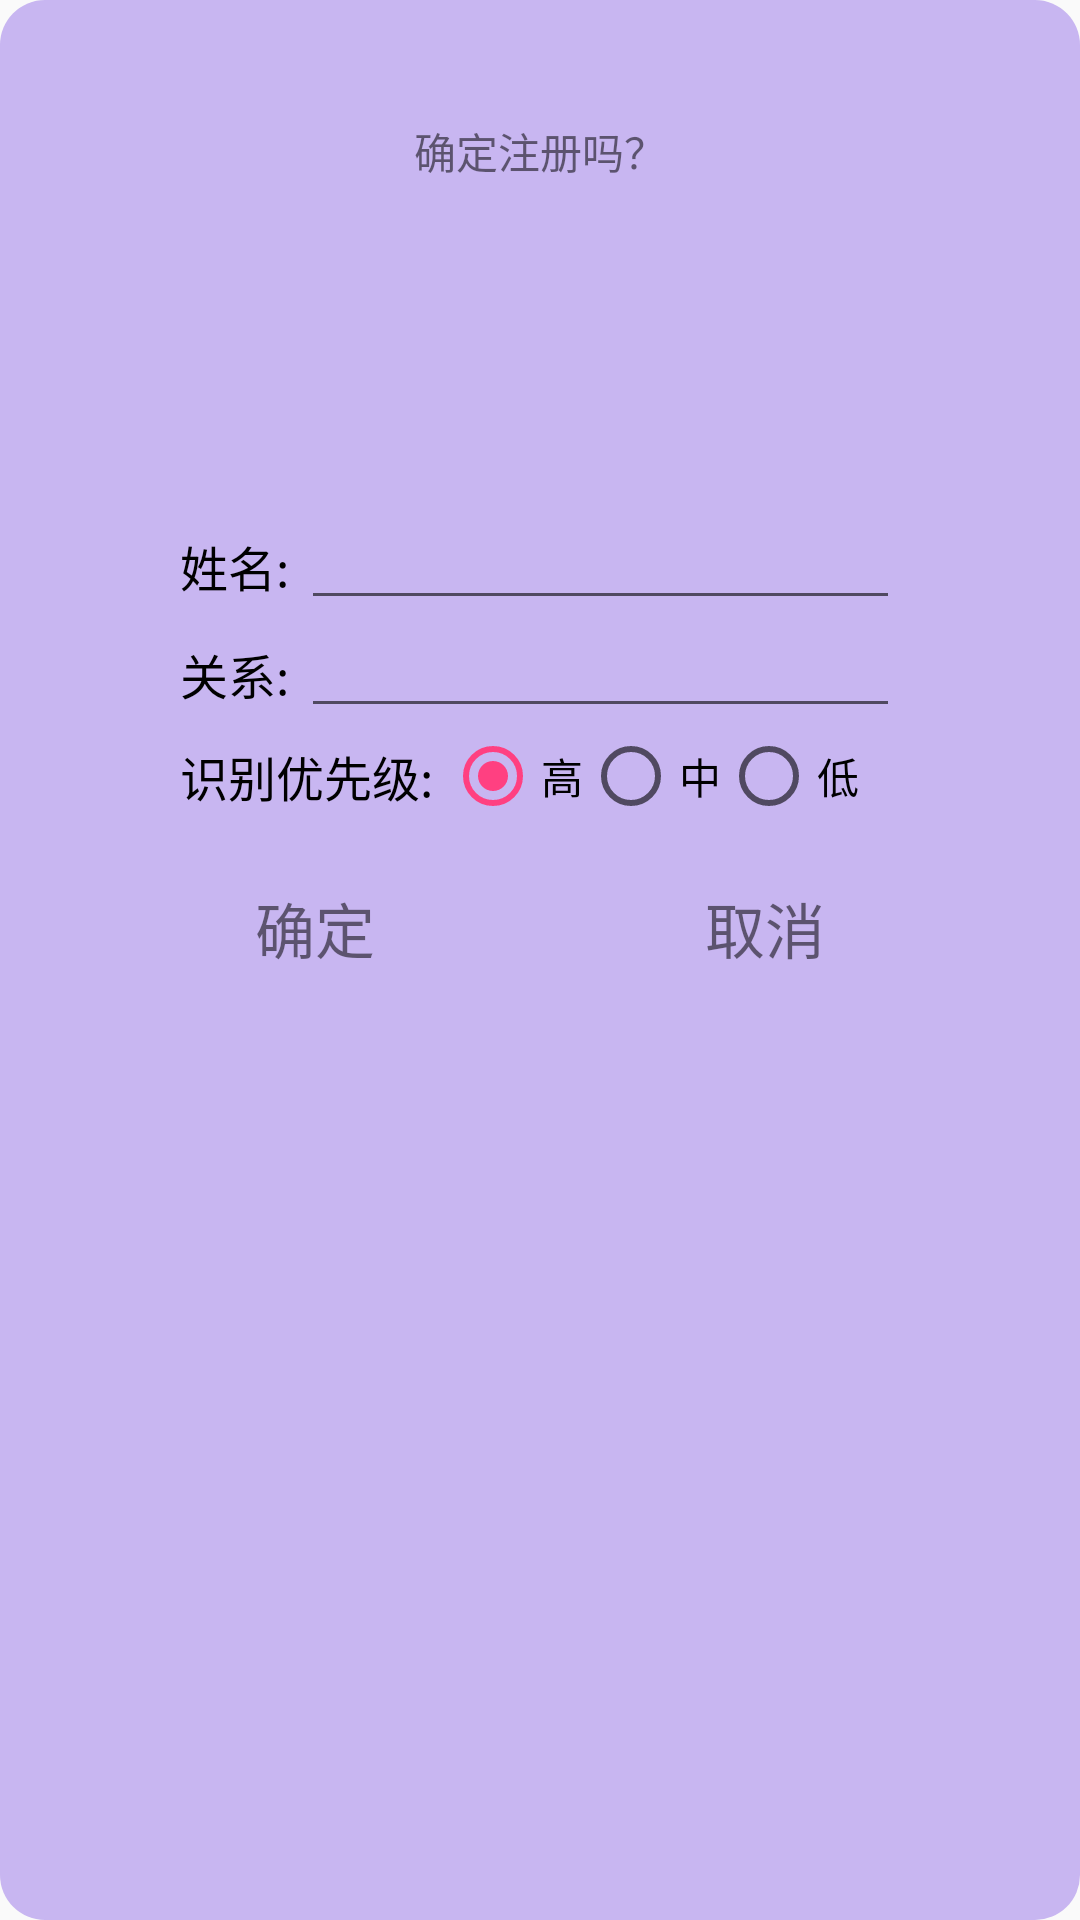

Here is an Android app screen rendered from its layout file. Give the layout XML and the strings, colors and styles it references.
<!-- AndroidManifest.xml: application theme AppTheme -->
<!-- res/layout/dialog_reg.xml -->
<?xml version="1.0" encoding="utf-8"?>

<LinearLayout xmlns:android="http://schemas.android.com/apk/res/android"
    android:orientation="vertical"
    android:background="@drawable/background_settings_dialog"
    android:layout_width="match_parent"
    android:layout_height="match_parent">
    <TextView
        android:layout_width="match_parent"
        android:layout_height="40dp"/>
    <TextView
        android:layout_width="wrap_content"
        android:layout_height="wrap_content"
        android:layout_gravity="center"
        android:layout_marginBottom="10dp"
        android:text="确定注册吗？"/>
    <ImageView
        android:id="@+id/reg_head_portrait"
        android:layout_width="80dp"
        android:layout_height="80dp"
        android:layout_gravity="center"/>
    <RelativeLayout
        android:id="@+id/layout_0"
        android:layout_width="240dp"
        android:layout_height="wrap_content"
        android:layout_margin="20dp"
        android:layout_gravity="center"
        android:orientation="vertical">

        <LinearLayout
            android:id="@+id/layout_1"
            android:layout_width="match_parent"
            android:layout_height="wrap_content"
            android:orientation="horizontal">

            <TextView
                android:id="@+id/face_name"
                android:layout_width="wrap_content"
                android:layout_height="wrap_content"
                android:gravity="center"
                android:text="姓名: "
                android:textColor="@color/face_data_card_text1"
                android:textSize="@dimen/face_data_card_text" />

            <EditText
                android:id="@+id/face_name_edit"
                android:layout_width="match_parent"
                android:layout_height="wrap_content"
                android:text=""
                android:textSize="@dimen/face_data_card_content" />

        </LinearLayout>

        <LinearLayout
            android:id="@+id/layout_2"
            android:layout_width="match_parent"
            android:layout_height="wrap_content"
            android:layout_below="@+id/layout_1"
            android:orientation="horizontal">

            <TextView
                android:id="@+id/face_relationship"
                android:layout_width="wrap_content"
                android:layout_height="wrap_content"
                android:gravity="center"
                android:text="关系: "
                android:textColor="@color/face_data_card_text1"
                android:textSize="@dimen/face_data_card_text" />

            <EditText
                android:id="@+id/face_relationship_edit"
                android:layout_width="match_parent"
                android:layout_height="wrap_content"
                android:text=""
                android:textSize="@dimen/face_data_card_content" />
        </LinearLayout>

        <LinearLayout
            android:id="@+id/layout_3"
            android:layout_width="wrap_content"
            android:layout_height="wrap_content"
            android:layout_below="@+id/layout_2"
            android:orientation="horizontal">

            <TextView
                android:id="@+id/fr_priority_level"
                android:layout_width="wrap_content"
                android:layout_height="wrap_content"
                android:layout_gravity="center"
                android:text="识别优先级: "
                android:textColor="@color/face_data_card_text1"
                android:textSize="@dimen/face_data_card_text" />
            <RadioGroup
                android:id="@+id/detect_priority_radioGroup"
                android:layout_width="0dp"
                android:layout_height="wrap_content"
                android:layout_weight="2"
                android:orientation="horizontal">

                <RadioButton
                    android:id="@+id/high_priority"
                    android:layout_width="0dp"
                    android:layout_height="wrap_content"
                    android:layout_weight="1"
                    android:checked="true"
                    android:text="高" />

                <RadioButton
                    android:id="@+id/medium_priority"
                    android:layout_width="0dp"
                    android:layout_height="wrap_content"
                    android:layout_weight="1"
                    android:text="中" />

                <RadioButton
                    android:id="@+id/low_priority"
                    android:layout_width="0dp"
                    android:layout_height="wrap_content"
                    android:layout_weight="1"
                    android:text="低" />
            </RadioGroup>

        </LinearLayout>

    </RelativeLayout>

    <RelativeLayout
        android:layout_width="240dp"
        android:layout_height="wrap_content"
        android:layout_gravity="center"
        android:layout_marginBottom="40dp">
        <TextView
            android:id="@+id/sure_reg_button"
            android:layout_width="wrap_content"
            android:layout_height="wrap_content"
            android:layout_alignParentStart="true"
            android:layout_marginStart="25dp"
            android:onClick="ensureReg"
            android:textSize="20dp"
            android:text="确定"/>
        <TextView
            android:id="@+id/cancel_reg_button"
            android:layout_width="wrap_content"
            android:layout_height="wrap_content"
            android:layout_alignParentEnd="true"
            android:layout_marginEnd="25dp"
            android:onClick="cancelReg"
            android:textSize="20dp"
            android:text="取消"/>
    </RelativeLayout>
</LinearLayout>
<!-- resources referenced by this layout -->
<resources>
  <color name="face_data_card_text1">#000000</color>
  <dimen name="face_data_card_content">14sp</dimen>
  <dimen name="face_data_card_text">16sp</dimen>
  <!-- drawable background_settings_dialog (drawable) -->
  <?xml version="1.0" encoding="utf-8"?>
  
  <shape xmlns:android="http://schemas.android.com/apk/res/android">
      <solid android:color="#C8B6F1" />
      <corners
          android:bottomLeftRadius="15.0dip"
          android:bottomRightRadius="15.0dip"
          android:topLeftRadius="15.0dip"
          android:topRightRadius="15.0dip" />
  </shape>
  <style name="AppTheme" parent="Theme.AppCompat.Light.NoActionBar">
          
          <item name="colorPrimary">@color/colorPrimary</item>
          <item name="colorPrimaryDark">@color/colorPrimaryDark</item>
          <item name="colorAccent">@color/colorAccent</item>
          <item name="windowNoTitle">true</item>
          <item name="android:windowFullscreen">true</item>
      </style>
  <color name="colorPrimary">#3F51B5</color>
  <color name="colorPrimaryDark">#303F9F</color>
  <color name="colorAccent">#FF4081</color>
</resources>
